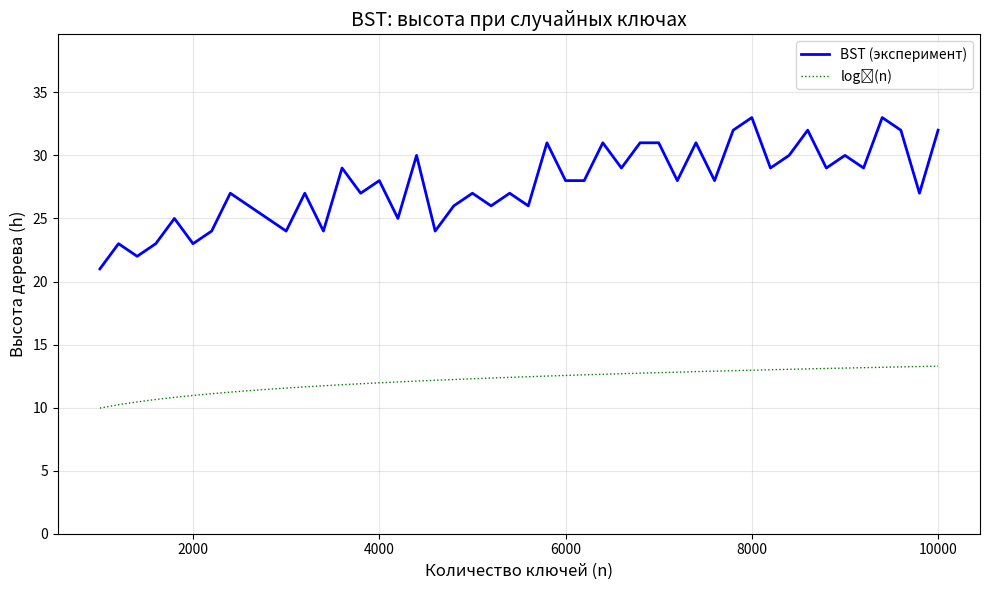
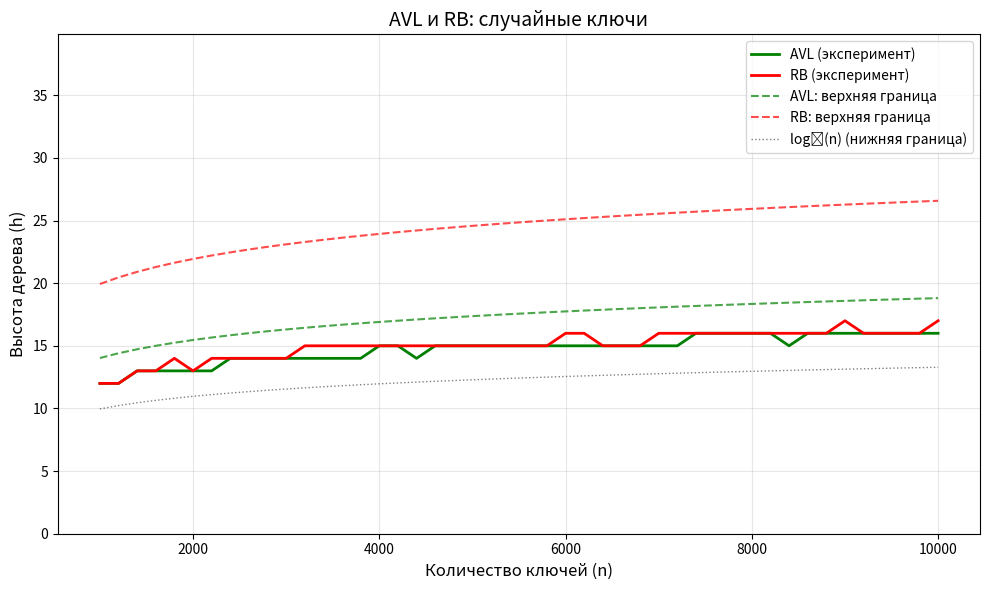
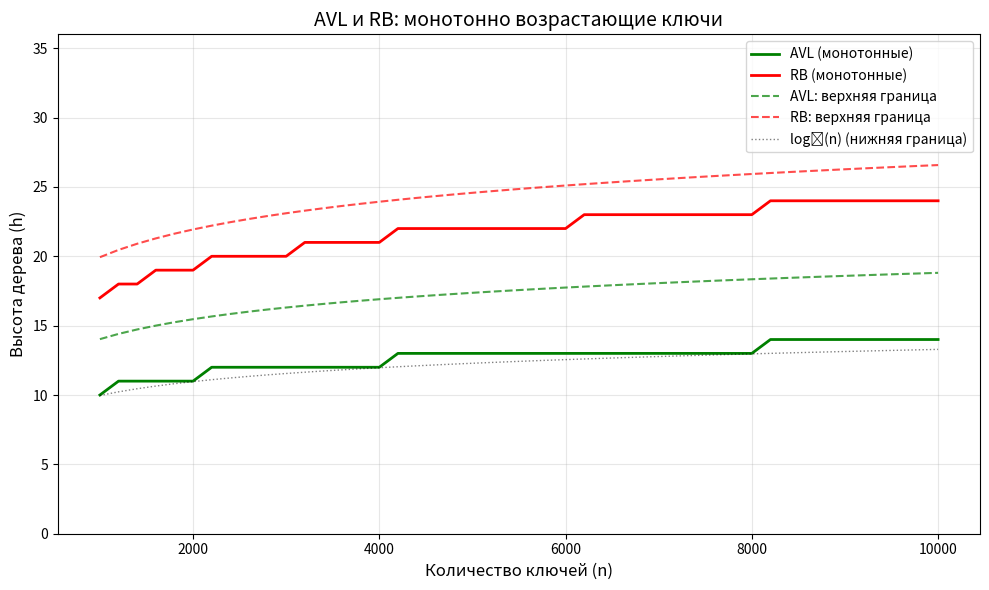

The matplotlib source for these figures, in order:
import matplotlib.pyplot as plt
import random
from collections import deque
import math

# БАЗОВОЕ БИНАРНОЕ ДЕРЕВО ПОИСКА (BST)

class BSTNode:
    def __init__(self, key):
        self.key = key
        self.left = None
        self.right = None
        
class BST:    
    def __init__(self):
        self.root = None
    
    # ОПЕРАЦИЯ 1: ВСТАВКА
    
    def insert(self, key):
        """
        Вставить новый ключ в BST.
        Процесс:
        1. Если дерево пусто -> создаём корень
        2. Иначе -> рекурсивно ищем правое место
        """
        if self.root is None:
            self.root = BSTNode(key)
        else:
            self._insert_recursive(self.root, key)
    
    def _insert_recursive(self, node, key):
        #Рекурсивная вставка (внутренняя функция)
        if key < node.key:
            if node.left is None:
                node.left = BSTNode(key)
            else:
                self._insert_recursive(node.left, key)
        elif key > node.key:
            if node.right is None:
                node.right = BSTNode(key)
            else:
                self._insert_recursive(node.right, key)
    
    # ОПЕРАЦИЯ 2: ПОИСК
    
    def search(self, key):
        """
        Найти ключ в дереве.
        Параметры: key (int) - ищем этот ключ
        Возвращает: True если найден, False если нет
        """
        return self._search_recursive(self.root, key)
    
    def _search_recursive(self, node, key):
        """Рекурсивный поиск (внутренняя функция)"""
        if node is None:
            return False
        if key == node.key:
            return True
        elif key < node.key:
            return self._search_recursive(node.left, key)
        else:
            return self._search_recursive(node.right, key)
    
    # ОПЕРАЦИЯ 3: УДАЛЕНИЕ
    
    def delete(self, key):
        """
        Удалить ключ из дерева.
        Обрабатывает 4 случая:
        1. Узел - лист -> просто удаляем
        2. Только левый потомок -> заменяем на него
        3. Только правый потомок -> заменяем на него
        4. Оба потомка -> находим в-во, копируем, удаляем в-во
        """
        self.root = self._delete_recursive(self.root, key)
    
    def _delete_recursive(self, node, key):
        """Рекурсивное удаление"""
        if node is None:
            return node
        
        if key < node.key:
            node.left = self._delete_recursive(node.left, key)
        elif key > node.key:
            node.right = self._delete_recursive(node.right, key)
        else:
            # Нашли узел для удаления!
            if node.left is None and node.right is None:
                # СЛУЧАЙ 1: Лист
                return None
            elif node.left is None:
                # СЛУЧАЙ 2: Только правый
                return node.right
            elif node.right is None:
                # СЛУЧАЙ 3: Только левый
                return node.left
            else:
                # СЛУЧАЙ 4: Оба потомка
                min_node = self._find_min_node(node.right)
                node.key = min_node.key
                node.right = self._delete_recursive(node.right, min_node.key)
        
        return node

    # ОПЕРАЦИЯ 4: МИНИМУМ И МАКСИМУМ
    
    def find_min(self):
        if self.root is None:
            return None
        return self._find_min_node(self.root).key
    
    def find_max(self):
        if self.root is None:
            return None
        node = self.root
        while node and node.right:
            node = node.right
        return node.key if node else None
    
    def _find_min_node(self, node):
        while node.left:
            node = node.left
        return node
    
    # ОПЕРАЦИЯ 5: ОБХОДЫ ДЕРЕВА
    
    def in_order(self):
        """
        Обход в порядке: ЛЕВОЕ -> УЗЕЛ -> ПРАВОЕ
        РЕЗУЛЬТАТ: отсортированный список
        Возвращает: список ключей в отсортированном порядке
        """
        result = []
        self._in_order_recursive(self.root, result)
        return result
    
    def _in_order_recursive(self, node, result):
        if node is not None:
            self._in_order_recursive(node.left, result)
            result.append(node.key)
            self._in_order_recursive(node.right, result)
    
    def pre_order(self):
        #Обход в порядке: УЗЕЛ -> ЛЕВОЕ -> ПРАВОЕ
        result = []
        self._pre_order_recursive(self.root, result)
        return result
    
    def _pre_order_recursive(self, node, result):
        if node is not None:
            result.append(node.key)
            self._pre_order_recursive(node.left, result)
            self._pre_order_recursive(node.right, result)
    
    def post_order(self):
        #Обход в порядке: ЛЕВОЕ → ПРАВОЕ → УЗЕЛ
        result = []
        self._post_order_recursive(self.root, result)
        return result
    
    def _post_order_recursive(self, node, result):
        if node is not None:
            self._post_order_recursive(node.left, result)
            self._post_order_recursive(node.right, result)
            result.append(node.key)
    
    def level_order(self):
        #Обход в ширину - по уровням
        if self.root is None:
            return []
        
        result = []
        queue = deque([self.root])
        
        while queue:
            node = queue.popleft()
            result.append(node.key)
            if node.left is not None:
                queue.append(node.left)
            if node.right is not None:
                queue.append(node.right)
        
        return result
    
    # ОПЕРАЦИЯ 6: ВЫСОТА ДЕРЕВА
    
    def height(self):
        """
        Получить высоту дерева.
        - Пустое дерево: высота = 0
        - Формула: h(n) = 1 + max(h(left), h(right))
        """
        return self._height_recursive(self.root)
    
    def _height_recursive(self, node):
        if node is None:
            return 0
        return 1 + max(self._height_recursive(node.left), 
                       self._height_recursive(node.right))

# РАЗДЕЛ 2: АВЛ ДЕРЕВО

class AVLNode:
    #Узел АВЛ дерева с дополнительным полем height
    def __init__(self, key):
        self.key = key
        self.left = None
        self.right = None
        self.height = 1

class AVLTree:
    """
        Самобалансирующееся BST, где для каждого узла:
        |height(left) - height(right)| ≤ 1
    
    Гарантии: ВЫСОТА ВСЕГДА O(log n)!
    Коэффициент баланса: ≤ 1.44 * log₂(n+2) - 0.328
    """
    
    def __init__(self):
        self.root = None
    
    def insert(self, key):
        #Вставить с автоматической балансировкой
        self.root = self._insert_recursive(self.root, key)
    
    def _insert_recursive(self, node, key):
        #Рекурсивная вставка с балансировкой
        
        # ШАГ 1: BST вставка
        if node is None:
            return AVLNode(key)
        if key < node.key:
            node.left = self._insert_recursive(node.left, key)
        elif key > node.key:
            node.right = self._insert_recursive(node.right, key)
        else:
            return node
        
        # ШАГ 2: Обновление высоты
        node.height = 1 + max(self._get_height(node.left), 
                              self._get_height(node.right))
        
        # ШАГ 3: Проверка баланса
        balance = self._get_balance(node)
        
        # ШАГ 4: Балансировка (4 вида)
        
        # Left-Left
        if balance > 1 and key < node.left.key:
            return self._rotate_right(node)
        
        # Right-Right
        if balance < -1 and key > node.right.key:
            return self._rotate_left(node)
        
        # Left-Right
        if balance > 1 and key > node.left.key:
            node.left = self._rotate_left(node.left)
            return self._rotate_right(node)
        
        # Right-Left
        if balance < -1 and key < node.right.key:
            node.right = self._rotate_right(node.right)
            return self._rotate_left(node)
        
        return node
    
    def delete(self, key):
        #Удалить с автоматической балансировкой
        self.root = self._delete_recursive(self.root, key)
    
    def _delete_recursive(self, node, key):
        #Рекурсивное удаление с балансировкой
        if node is None:
            return None
        
        if key < node.key:
            node.left = self._delete_recursive(node.left, key)
        elif key > node.key:
            node.right = self._delete_recursive(node.right, key)
        else:
            if node.left is None:
                return node.right
            elif node.right is None:
                return node.left
            else:
                min_node = self._find_min_node(node.right)
                node.key = min_node.key
                node.right = self._delete_recursive(node.right, min_node.key)
        
        if node is None:
            return None
        
        # Обновление высоты
        node.height = 1 + max(self._get_height(node.left), 
                              self._get_height(node.right))
        
        # Балансировка
        balance = self._get_balance(node)
        
        if balance > 1 and self._get_balance(node.left) >= 0:
            return self._rotate_right(node)
        if balance > 1 and self._get_balance(node.left) < 0:
            node.left = self._rotate_left(node.left)
            return self._rotate_right(node)
        if balance < -1 and self._get_balance(node.right) <= 0:
            return self._rotate_left(node)
        if balance < -1 and self._get_balance(node.right) > 0:
            node.right = self._rotate_right(node.right)
            return self._rotate_left(node)
        
        return node
    
    def _get_height(self, node): #Получить высоту узла
        if node is None:
            return 0
        return node.height
    
    def _get_balance(self, node): #Получить коэффициент баланса
        
        if node is None:
            return 0
        return self._get_height(node.left) - self._get_height(node.right)
    
    def _rotate_right(self, z): #Правый поворот
        
        
        
        y = z.left
        T2 = y.right
        
        y.right = z
        z.left = T2
        
        z.height = 1 + max(self._get_height(z.left), self._get_height(z.right))
        y.height = 1 + max(self._get_height(y.left), self._get_height(y.right))
        
        return y
    
    def _rotate_left(self, x): #Левый поворот
        
        
        
        y = x.right
        T2 = y.left
        
        y.left = x
        x.right = T2
        
        x.height = 1 + max(self._get_height(x.left), self._get_height(x.right))
        y.height = 1 + max(self._get_height(y.left), self._get_height(y.right))
        
        return y
    
    def _find_min_node(self, node):
        while node.left is not None:
            node = node.left
        return node
    
    def height(self):
        return self._get_height(self.root)
    
    def search(self, key):
        return self._search_recursive(self.root, key)
    
    def _search_recursive(self, node, key):
        if node is None:
            return False
        if key == node.key:
            return True
        elif key < node.key:
            return self._search_recursive(node.left, key)
        else:
            return self._search_recursive(node.right, key)
    
    def find_min(self):
        if self.root is None:
            return None
        return self._find_min_node(self.root).key
    
    def find_max(self):
        if self.root is None:
            return None
        node = self.root
        while node.right is not None:
            node = node.right
        return node.key
    
    # МЕТОДЫ ОБХОДА ДЛЯ AVL
    
    def in_order(self):
        """Обход в порядке возрастания"""
        result = []
        self._in_order_recursive(self.root, result)
        return result
    
    def _in_order_recursive(self, node, result):
        if node is not None:
            self._in_order_recursive(node.left, result)
            result.append(node.key)
            self._in_order_recursive(node.right, result)
    
    def pre_order(self):
        """Обход в порядке: узел, левое, правое"""
        result = []
        self._pre_order_recursive(self.root, result)
        return result
    
    def _pre_order_recursive(self, node, result):
        if node is not None:
            result.append(node.key)
            self._pre_order_recursive(node.left, result)
            self._pre_order_recursive(node.right, result)
    
    def post_order(self):
        """Обход в порядке: левое, правое, узел"""
        result = []
        self._post_order_recursive(self.root, result)
        return result
    
    def _post_order_recursive(self, node, result):
        if node is not None:
            self._post_order_recursive(node.left, result)
            self._post_order_recursive(node.right, result)
            result.append(node.key)
    
    def level_order(self): #Обход в ширину
        
        if self.root is None:
            return []
        
        result = []
        queue = deque([self.root])
        
        while queue:
            node = queue.popleft()
            result.append(node.key)
            if node.left is not None:
                queue.append(node.left)
            if node.right is not None:
                queue.append(node.right)
        
        return result

# РАЗДЕЛ 3: КРАСНО-ЧЁРНОЕ ДЕРЕВО

class RBNode: #Узел красно-чёрного дерева
    
    def __init__(self, key, color='RED'):
        self.key = key
        self.color = color
        self.left = None
        self.right = None
        self.parent = None

class RBTree:
    
    
    def __init__(self):
        self.NIL = RBNode(None, 'BLACK')
        self.root = self.NIL
    
    def insert(self, key): #Вставить с балансировкой
        
        new_node = RBNode(key, 'RED')
        new_node.left = self.NIL
        new_node.right = self.NIL
        self.root = self._bst_insert(self.root, new_node)
        self._fix_insert(new_node)
    
    def _bst_insert(self, root, node): #BST вставка для дерева
        
        if root == self.NIL:
            node.parent = None
            return node
        
        if node.key < root.key:
            root.left = self._bst_insert(root.left, node)
            root.left.parent = root
        else:
            root.right = self._bst_insert(root.right, node)
            root.right.parent = root
        
        return root
    
    def _fix_insert(self, node): #Исправить нарушения после вставки
        
        while node != self.root and node.parent.color == 'RED':
            if node.parent == node.parent.parent.left:
                uncle = node.parent.parent.right
                
                if uncle.color == 'RED':
                    node.parent.color = 'BLACK'
                    uncle.color = 'BLACK'
                    node.parent.parent.color = 'RED'
                    node = node.parent.parent
                else:
                    if node == node.parent.right:
                        node = node.parent
                        self._left_rotate(node)
                    
                    node.parent.color = 'BLACK'
                    node.parent.parent.color = 'RED'
                    self._right_rotate(node.parent.parent)
            else:
                uncle = node.parent.parent.left
                
                if uncle.color == 'RED':
                    node.parent.color = 'BLACK'
                    uncle.color = 'BLACK'
                    node.parent.parent.color = 'RED'
                    node = node.parent.parent
                else:
                    if node == node.parent.left:
                        node = node.parent
                        self._right_rotate(node)
                    
                    node.parent.color = 'BLACK'
                    node.parent.parent.color = 'RED'
                    self._left_rotate(node.parent.parent)
        
        self.root.color = 'BLACK'
    
    def _left_rotate(self, x): #Левый поворот
        
        y = x.right
        x.right = y.left
        
        if y.left != self.NIL:
            y.left.parent = x
        
        y.parent = x.parent
        
        if x.parent is None:
            self.root = y
        elif x == x.parent.left:
            x.parent.left = y
        else:
            x.parent.right = y
        
        y.left = x
        x.parent = y
    
    def _right_rotate(self, x): #Правый поворот
        
        y = x.left
        x.left = y.right
        
        if y.right != self.NIL:
            y.right.parent = x
        
        y.parent = x.parent
        
        if x.parent is None:
            self.root = y
        elif x == x.parent.right:
            x.parent.right = y
        else:
            x.parent.left = y
        
        y.right = x
        x.parent = y
    
    def delete(self, key):
        #Удалить ключ
        node = self._search_node(self.root, key)
        if node != self.NIL:
            self._delete_node(node)
    
    def _search_node(self, node, key):
        while node != self.NIL and node.key != key:
            if key < node.key:
                node = node.left
            else:
                node = node.right
        return node
    
    def _delete_node(self, node):
        #Удалить узел с балансировкой
        node_to_fix = None
        
        if node.left == self.NIL:
            node_to_fix = node.right
            self._transplant(node, node.right)
        elif node.right == self.NIL:
            node_to_fix = node.left
            self._transplant(node, node.left)
        else:
            successor = self._find_min_node(node.right)
            node_to_fix = successor.right
            
            if successor.parent == node:
                node_to_fix.parent = successor
            else:
                self._transplant(successor, successor.right)
                successor.right = node.right
                successor.right.parent = successor
            
            self._transplant(node, successor)
            successor.left = node.left
            successor.left.parent = successor
            successor.color = node.color
        
        if node.color == 'BLACK':
            self._fix_delete(node_to_fix)
    
    def _fix_delete(self, node):
        #Исправить нарушения после удаления
        while node != self.root and node.color == 'BLACK':
            if node == node.parent.left:
                sibling = node.parent.right
                
                if sibling.color == 'RED':
                    sibling.color = 'BLACK'
                    node.parent.color = 'RED'
                    self._left_rotate(node.parent)
                    sibling = node.parent.right
                
                if sibling.left.color == 'BLACK' and sibling.right.color == 'BLACK':
                    sibling.color = 'RED'
                    node = node.parent
                else:
                    if sibling.right.color == 'BLACK':
                        sibling.left.color = 'BLACK'
                        sibling.color = 'RED'
                        self._right_rotate(sibling)
                        sibling = node.parent.right
                    
                    sibling.color = node.parent.color
                    node.parent.color = 'BLACK'
                    sibling.right.color = 'BLACK'
                    self._left_rotate(node.parent)
                    node = self.root
            else:
                sibling = node.parent.left
                
                if sibling.color == 'RED':
                    sibling.color = 'BLACK'
                    node.parent.color = 'RED'
                    self._right_rotate(node.parent)
                    sibling = node.parent.left
                
                if sibling.right.color == 'BLACK' and sibling.left.color == 'BLACK':
                    sibling.color = 'RED'
                    node = node.parent
                else:
                    if sibling.left.color == 'BLACK':
                        sibling.right.color = 'BLACK'
                        sibling.color = 'RED'
                        self._left_rotate(sibling)
                        sibling = node.parent.left
                    
                    sibling.color = node.parent.color
                    node.parent.color = 'BLACK'
                    sibling.left.color = 'BLACK'
                    self._right_rotate(node.parent)
                    node = self.root
        
        node.color = 'BLACK'
    
    def _transplant(self, u, v):
        if u.parent is None:
            self.root = v
        elif u == u.parent.left:
            u.parent.left = v
        else:
            u.parent.right = v
        v.parent = u.parent
    
    def _find_min_node(self, node):
        while node.left != self.NIL:
            node = node.left
        return node
    
    def search(self, key):
        node = self._search_node(self.root, key)
        return node != self.NIL
    
    def find_min(self):
        if self.root == self.NIL:
            return None
        return self._find_min_node(self.root).key
    
    def find_max(self):
        if self.root == self.NIL:
            return None
        node = self.root
        while node.right != self.NIL:
            node = node.right
        return node.key
    
    def height(self):
        return self._get_height(self.root)
    
    def _get_height(self, node):
        if node == self.NIL:
            return 0
        return 1 + max(self._get_height(node.left), self._get_height(node.right))
    
    # МЕТОДЫ ОБХОДА ДЛЯ RBTree
    
    def in_order(self):
        #Обход в порядке возрастания
        result = []
        self._in_order_recursive(self.root, result)
        return result
    
    def _in_order_recursive(self, node, result):
        if node != self.NIL:
            self._in_order_recursive(node.left, result)
            result.append(node.key)
            self._in_order_recursive(node.right, result)
    
    def pre_order(self):
        #Обход в порядке: узел, левое, правое
        result = []
        self._pre_order_recursive(self.root, result)
        return result
    
    def _pre_order_recursive(self, node, result):
        if node != self.NIL:
            result.append(node.key)
            self._pre_order_recursive(node.left, result)
            self._pre_order_recursive(node.right, result)
    
    def post_order(self):
        #Обход в порядке: левое, правое, узел
        result = []
        self._post_order_recursive(self.root, result)
        return result
    
    def _post_order_recursive(self, node, result):
        if node != self.NIL:
            self._post_order_recursive(node.left, result)
            self._post_order_recursive(node.right, result)
            result.append(node.key)
    
    def level_order(self):
        #Обход в ширину
        if self.root == self.NIL:
            return []
        
        result = []
        queue = deque([self.root])
        
        while queue:
            node = queue.popleft()
            if node != self.NIL:
                result.append(node.key)
                if node.left != self.NIL:
                    queue.append(node.left)
                if node.right != self.NIL:
                    queue.append(node.right)
        
        return result

# ТЕСТИРОВАНИЕ

def experiment_tree_heights():
    """
    Экспериментальное исследование зависимости высоты деревьев от количества ключей
    """
    import sys
    sys.setrecursionlimit(50000)
    

    print("Экспериментальное исследование высоты деревьев")
    
    sizes = list(range(1000, 10001, 200))  # 46 точек от 1000 до 10000
    
    # Результаты
    bst_heights = []
    avl_random_heights = []
    rb_random_heights = []
    avl_monotone_heights = []
    rb_monotone_heights = []
    
    print("Выполняем эксперименты...")
    for i, n in enumerate(sizes):
        if i % 5 == 0:
            print(f"Прогресс: {i*200} ключей...")
        
        # Случайные уникальные ключи
        random_keys = random.sample(range(1, n * 10), n)
        
        # BST
        bst = BST()
        for k in random_keys:
            bst.insert(k)
        bst_heights.append(bst.height())
        
        # AVL
        avl = AVLTree()
        for k in random_keys:
            avl.insert(k)
        avl_random_heights.append(avl.height())
        
        # RB
        rb = RBTree()
        for k in random_keys:
            rb.insert(k)
        rb_random_heights.append(rb.height())
        
        # Монотонные ключи
        monotone_keys = list(range(1, n + 1))
        
        # AVL монотонные
        avl_mono = AVLTree()
        for k in monotone_keys:
            avl_mono.insert(k)
        avl_monotone_heights.append(avl_mono.height())
        
        # RB монотонные
        rb_mono = RBTree()
        for k in monotone_keys:
            rb_mono.insert(k)
        rb_monotone_heights.append(rb_mono.height())
    
    # Теоретические оценки
    logn = [math.log2(n) for n in sizes]
    avl_upper = [1.44 * math.log2(n + 2) - 0.328 for n in sizes]
    rb_upper = [2 * math.log2(n + 1) for n in sizes]
    
    
    # ГРАФИК 1: BST при случайных ключах (только эксперимент и log₂(n))
    
    plt.figure(figsize=(10, 6))
    plt.plot(sizes, bst_heights, 'b-', linewidth=2, label='BST (эксперимент)')
    plt.plot(sizes, logn, 'g:', linewidth=1, label='log₂(n)')
    
    plt.title('BST: высота при случайных ключах', fontsize=14)
    plt.xlabel('Количество ключей (n)', fontsize=12)
    plt.ylabel('Высота дерева (h)', fontsize=12)
    plt.legend()
    plt.grid(True, alpha=0.3)
    plt.ylim(0, max(bst_heights) * 1.2)
    plt.tight_layout()
    plt.show()
    
    
    # ГРАФИК 2: AVL и RB при случайных ключах (увеличенный масштаб)
    
    plt.figure(figsize=(10, 6))
    plt.plot(sizes, avl_random_heights, 'g-', linewidth=2, label='AVL (эксперимент)')
    plt.plot(sizes, rb_random_heights, 'r-', linewidth=2, label='RB (эксперимент)')
    plt.plot(sizes, avl_upper, 'g--', linewidth=1.5, alpha=0.7, label='AVL: верхняя граница')
    plt.plot(sizes, rb_upper, 'r--', linewidth=1.5, alpha=0.7, label='RB: верхняя граница')
    plt.plot(sizes, logn, 'k:', linewidth=1, alpha=0.5, label='log₂(n) (нижняя граница)')
    
    plt.title('AVL и RB: случайные ключи', fontsize=14)
    plt.xlabel('Количество ключей (n)', fontsize=12)
    plt.ylabel('Высота дерева (h)', fontsize=12)
    plt.legend()
    plt.grid(True, alpha=0.3)
    
    # Увеличиваем масштаб по вертикали в 1.5 раза
    y_max = max(max(avl_random_heights), max(rb_random_heights), max(avl_upper), max(rb_upper)) * 1.5
    plt.ylim(0, y_max)
    plt.tight_layout()
    plt.show()
    

    # ГРАФИК 3: AVL и RB при монотонных ключах
    
    plt.figure(figsize=(10, 6))
    plt.plot(sizes, avl_monotone_heights, 'g-', linewidth=2, label='AVL (монотонные)')
    plt.plot(sizes, rb_monotone_heights, 'r-', linewidth=2, label='RB (монотонные)')
    plt.plot(sizes, avl_upper, 'g--', linewidth=1.5, alpha=0.7, label='AVL: верхняя граница')
    plt.plot(sizes, rb_upper, 'r--', linewidth=1.5, alpha=0.7, label='RB: верхняя граница')
    plt.plot(sizes, logn, 'k:', linewidth=1, alpha=0.5, label='log₂(n) (нижняя граница)')
    
    plt.title('AVL и RB: монотонно возрастающие ключи', fontsize=14)
    plt.xlabel('Количество ключей (n)', fontsize=12)
    plt.ylabel('Высота дерева (h)', fontsize=12)
    plt.legend()
    plt.grid(True, alpha=0.3)
    y_max_mono = max(max(avl_monotone_heights), max(rb_monotone_heights)) * 1.5
    plt.ylim(0, y_max_mono)
    plt.tight_layout()
    plt.show()

def test_trees():
    """Демонстрация работы всех трёх деревьев"""
    print("ДЕМОНСТРАЦИЯ РАБОТЫ ДЕРЕВЬЕВ")
    
    keys = [50, 30, 70, 20, 40, 60, 80, 35, 65]
    
    print("\n БИНАРНОЕ ДЕРЕВО ПОИСКА (BST)")
    bst = BST()
    for key in keys:
        bst.insert(key)
    
    print(f"In-order (отсортировано): {bst.in_order()}")
    print(f"Pre-order: {bst.pre_order()}")
    print(f"Post-order: {bst.post_order()}")
    print(f"Level-order: {bst.level_order()}")
    print(f"Высота: {bst.height()}")
    print(f"Минимум: {bst.find_min()}, Максимум: {bst.find_max()}")
    print(f"Поиск 35: {bst.search(35)}, Поиск 100: {bst.search(100)}")
    
    print("\n АВЛ ДЕРЕВО")
    avl = AVLTree()
    for key in keys:
        avl.insert(key)
    
    print(f"Высота АВЛ: {avl.height()}")
    print(f"In-order: {avl.in_order()}")
    print(f"Pre-order: {avl.pre_order()}")
    print(f"Поиск 35: {avl.search(35)}, Поиск 100: {avl.search(100)}")
    
    print("\n КРАСНО-ЧЁРНОЕ ДЕРЕВО")
    rb = RBTree()
    for key in keys:
        rb.insert(key)
    
    print(f"Высота РБ: {rb.height()}")
    print(f"In-order: {rb.in_order()}")
    print(f"Минимум: {rb.find_min()}, Максимум: {rb.find_max()}")
    print(f"Поиск 35: {rb.search(35)}, Поиск 100: {rb.search(100)}")
    

    print("ОПЕРАЦИЯ УДАЛЕНИЯ (BST)")
    
    # Удаление элемента из BST
    print(f"До удаления 40: {bst.in_order()}")
    bst.delete(40)
    print(f"После удаления 40: {bst.in_order()}")
    print(f"Поиск 40: {bst.search(40)}")

if __name__ == "__main__":
    # Демонстрация работы деревьев
    test_trees()
    
    # Экспериментальное исследование высоты деревьев
    experiment_tree_heights()
